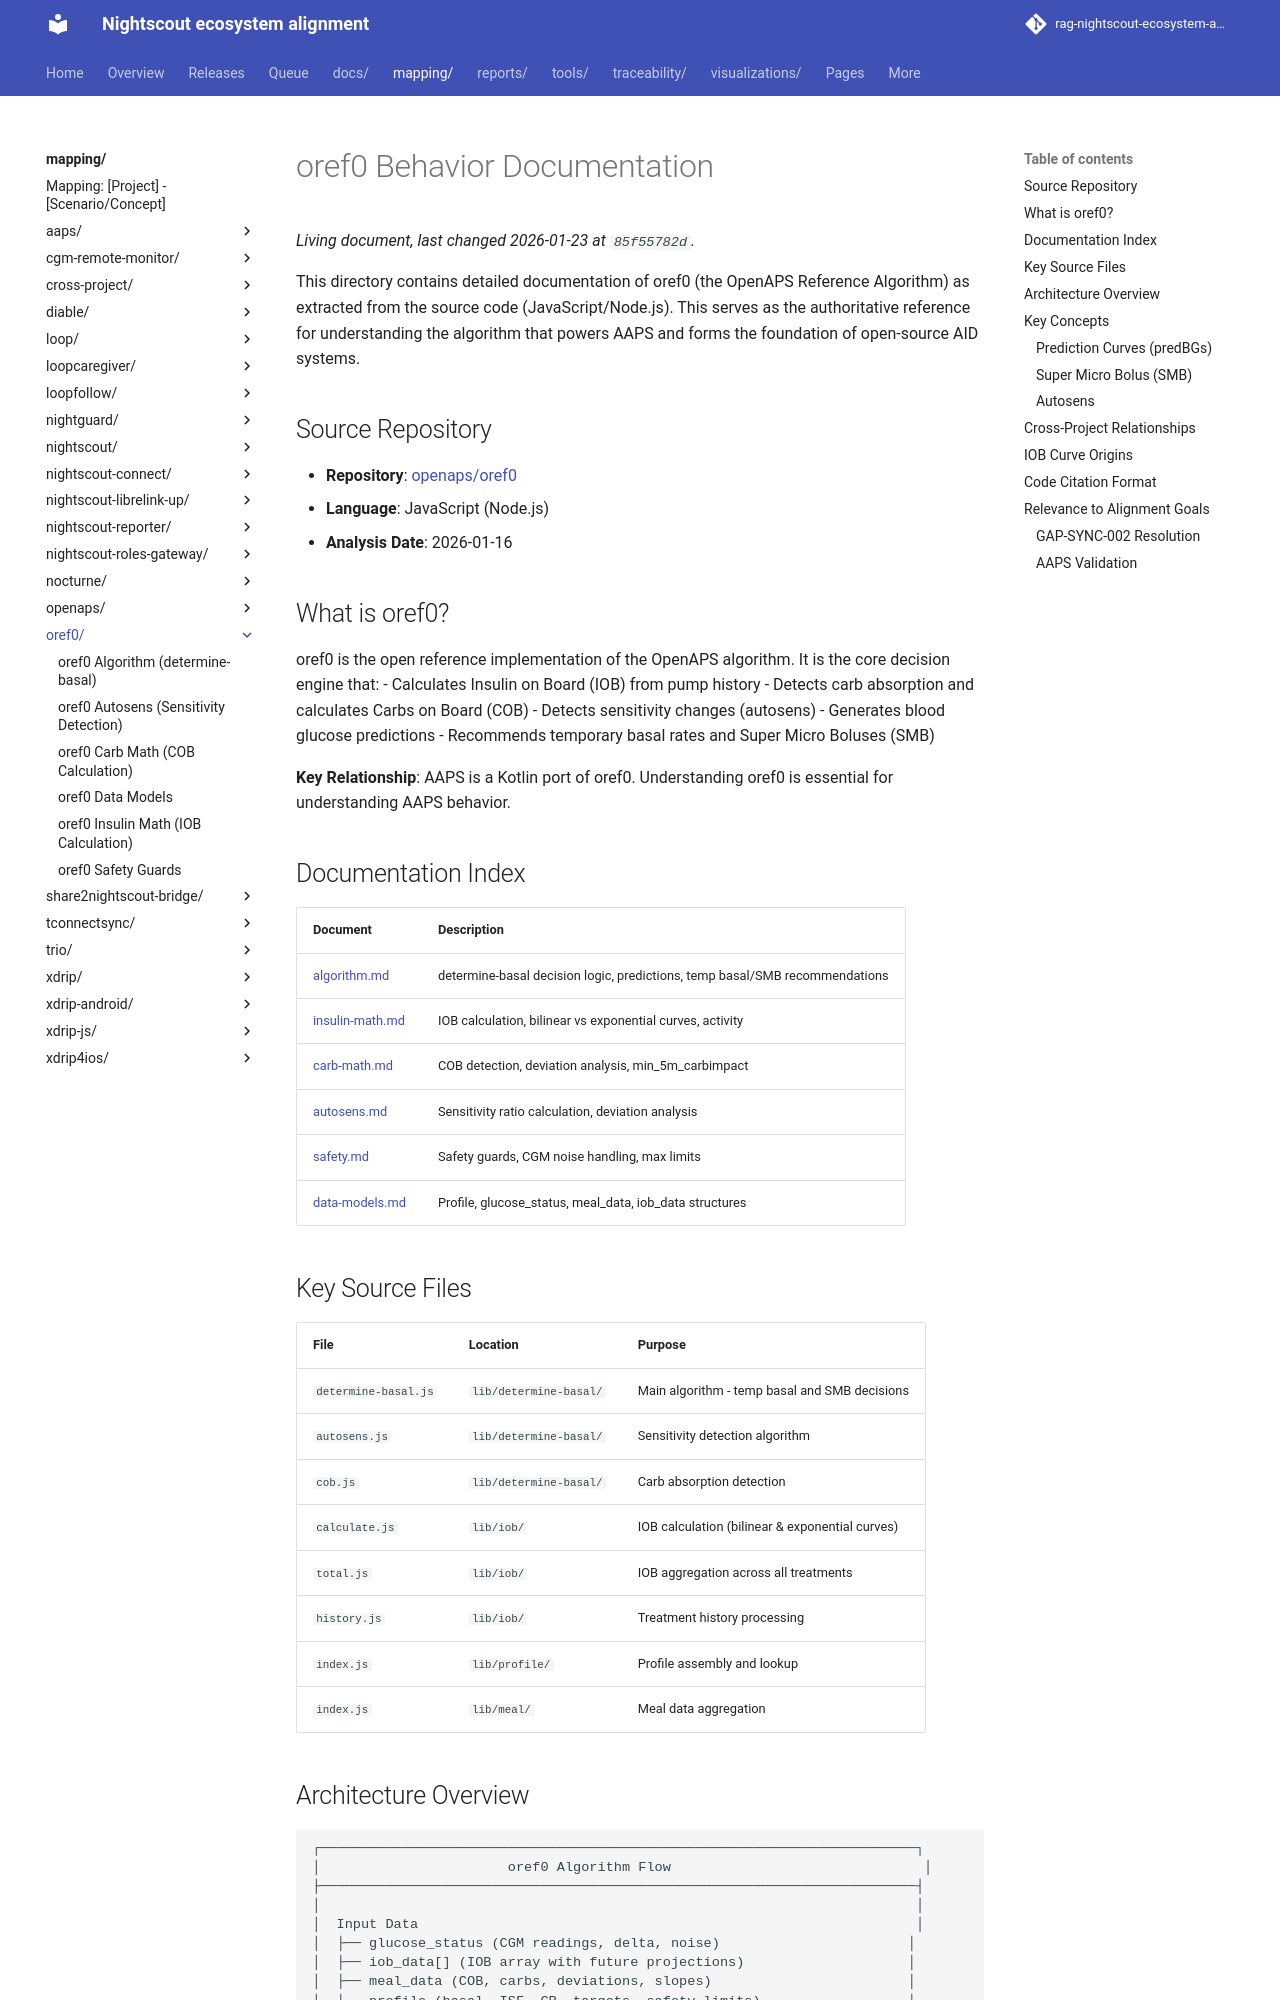

repository: bewest/rag-nightscout-ecosystem-alignment · page: mapping/oref0/index.html · generator: mkdocs

# oref0 Behavior Documentation

This directory contains detailed documentation of oref0 (the OpenAPS Reference Algorithm) as extracted from the source code (JavaScript/Node.js). This serves as the authoritative reference for understanding the algorithm that powers AAPS and forms the foundation of open-source AID systems.

## Source Repository

- **Repository**: [openaps/oref0](https://github.com/openaps/oref0)
- **Language**: JavaScript (Node.js)
- **Analysis Date**: 2026-01-16

## What is oref0?

oref0 is the open reference implementation of the OpenAPS algorithm. It is the core decision engine that:
- Calculates Insulin on Board (IOB) from pump history
- Detects carb absorption and calculates Carbs on Board (COB)
- Detects sensitivity changes (autosens)
- Generates blood glucose predictions
- Recommends temporary basal rates and Super Micro Boluses (SMB)

**Key Relationship**: AAPS is a Kotlin port of oref0. Understanding oref0 is essential for understanding AAPS behavior.

## Documentation Index

| Document | Description |
|----------|-------------|
| [algorithm.md](algorithm.md) | determine-basal decision logic, predictions, temp basal/SMB recommendations |
| [insulin-math.md](insulin-math.md) | IOB calculation, bilinear vs exponential curves, activity |
| [carb-math.md](carb-math.md) | COB detection, deviation analysis, min_5m_carbimpact |
| [autosens.md](autosens.md) | Sensitivity ratio calculation, deviation analysis |
| [safety.md](safety.md) | Safety guards, CGM noise handling, max limits |
| [data-models.md](data-models.md) | Profile, glucose_status, meal_data, iob_data structures |

## Key Source Files

| File | Location | Purpose |
|------|----------|---------|
| `determine-basal.js` | `lib/determine-basal/` | Main algorithm - temp basal and SMB decisions |
| `autosens.js` | `lib/determine-basal/` | Sensitivity detection algorithm |
| `cob.js` | `lib/determine-basal/` | Carb absorption detection |
| `calculate.js` | `lib/iob/` | IOB calculation (bilinear & exponential curves) |
| `total.js` | `lib/iob/` | IOB aggregation across all treatments |
| `history.js` | `lib/iob/` | Treatment history processing |
| `index.js` | `lib/profile/` | Profile assembly and lookup |
| `index.js` | `lib/meal/` | Meal data aggregation |
